Image classification data set "data" (nurddeenIbra/cropland-mapping on GitHub). Class labels (3): building, cropland, uncultivated land.

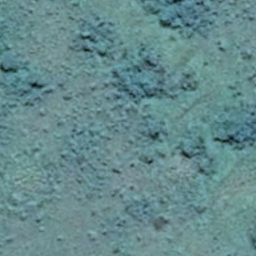
Label: uncultivated land

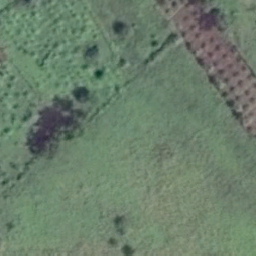
Label: cropland

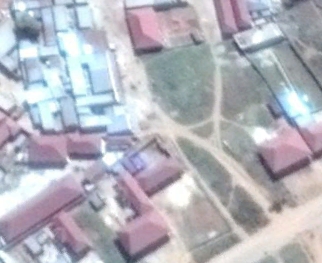
Label: building

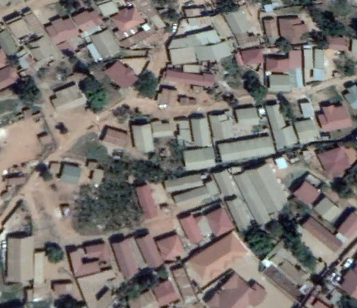
Label: building

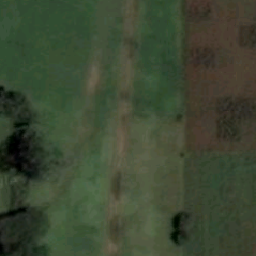
Label: cropland

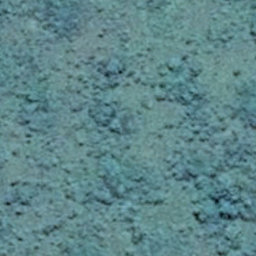
Label: uncultivated land
